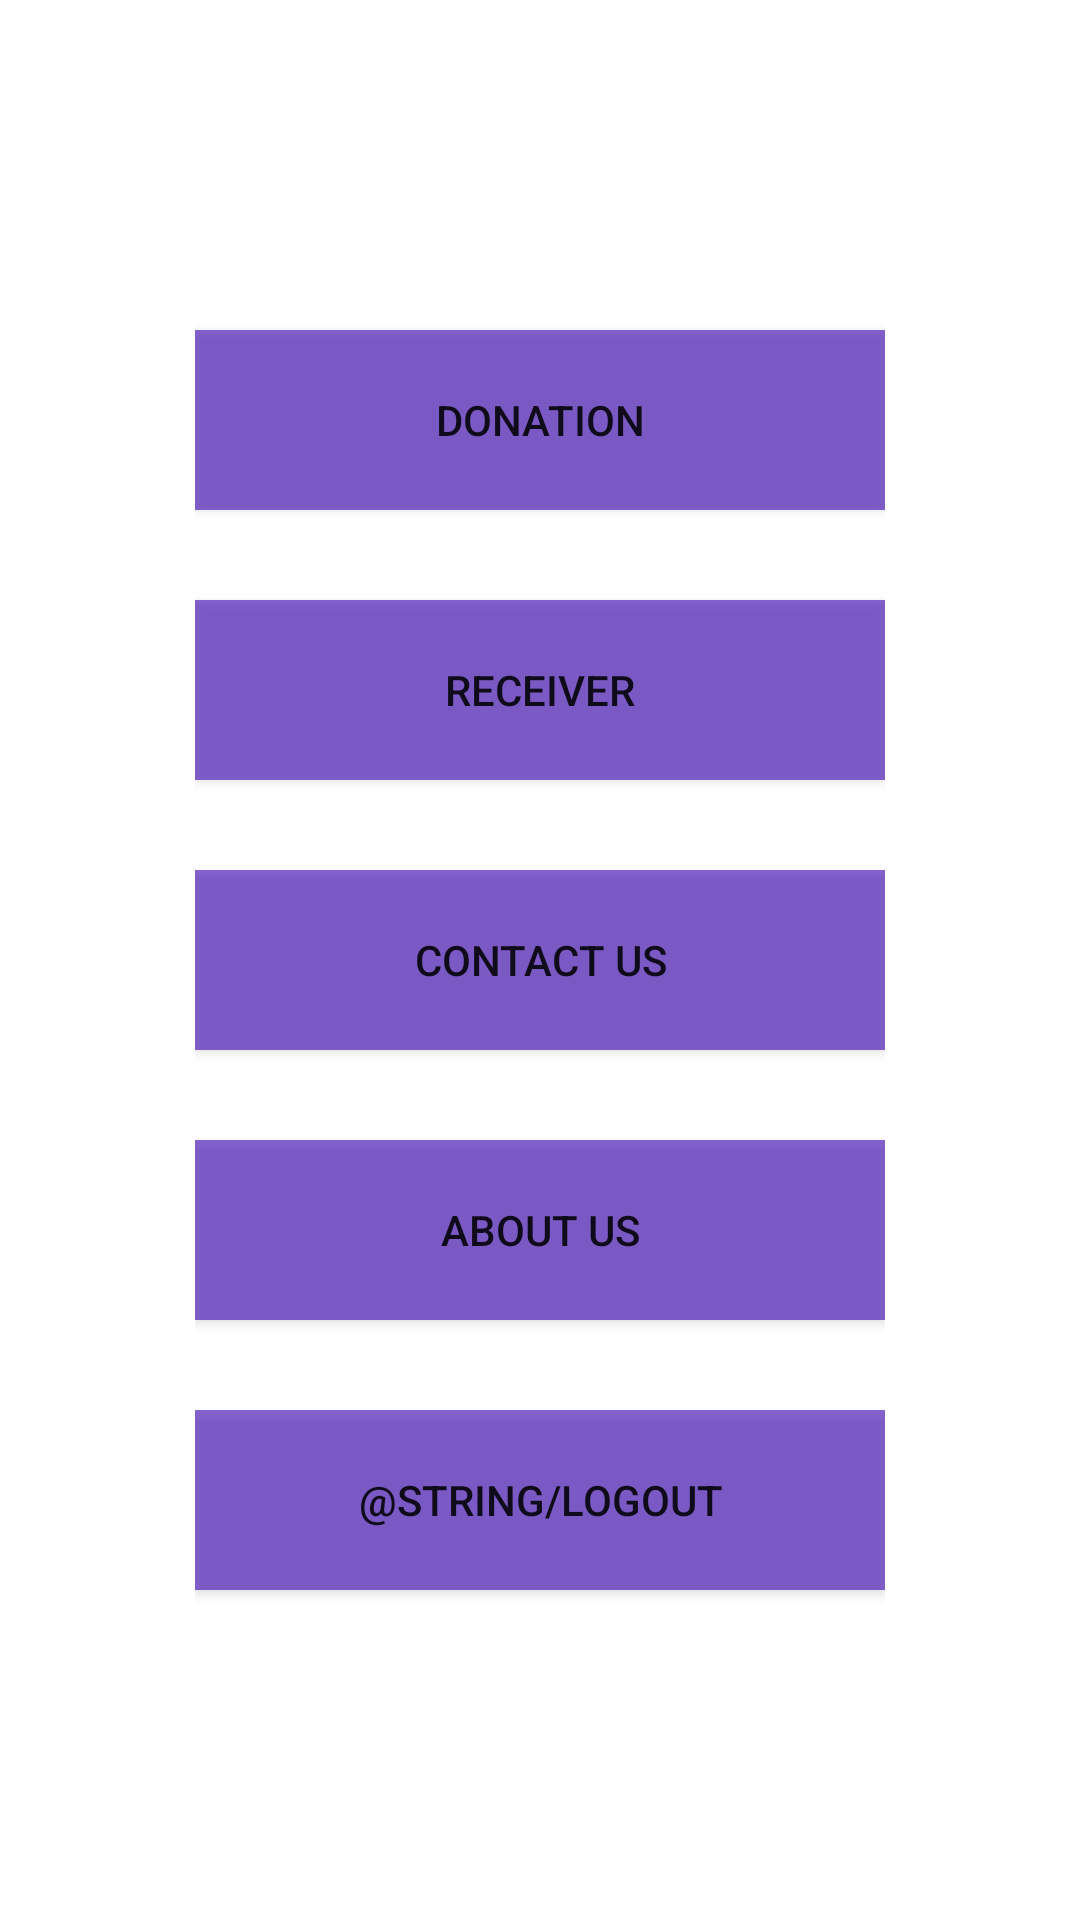

The Android layout XML behind this screen, and the referenced resources:
<!-- AndroidManifest.xml: application theme Theme.NeedFiller -->
<!-- res/layout/activity_home.xml -->
<?xml version="1.0" encoding="utf-8"?>
<androidx.constraintlayout.widget.ConstraintLayout xmlns:android="http://schemas.android.com/apk/res/android"
    xmlns:app="http://schemas.android.com/apk/res-auto"
    xmlns:tools="http://schemas.android.com/tools"
    android:layout_width="match_parent"
    android:layout_height="match_parent"
    tools:context=".Home">

    <RelativeLayout
        android:id="@+id/mailRL"
        android:layout_width="match_parent"
        android:layout_height="match_parent"
        android:background="@drawable/summer">

        <TableLayout
            android:layout_width="wrap_content"
            android:layout_height="wrap_content"
            android:layout_centerInParent="true"
            tools:ignore="UselessParent">


            <TableRow>

                <Button
                    android:id="@+id/donor"
                    android:layout_width="wrap_content"
                    android:layout_height="wrap_content"
                    android:layout_marginVertical="15sp"
                    android:width="230sp"
                    android:height="60sp"
                    android:background="@color/button"
                    android:text="@string/donation" />
            </TableRow>

            <TableRow>

                <Button
                    android:id="@+id/receiver"
                    android:layout_width="wrap_content"
                    android:layout_height="wrap_content"
                    android:layout_marginVertical="15sp"
                    android:width="230sp"
                    android:height="60sp"
                    android:background="@color/button"
                    android:text="@string/receiver" />
            </TableRow>

            <TableRow>

                <Button
                    android:id="@+id/contact_us"
                    android:layout_width="wrap_content"
                    android:layout_height="wrap_content"
                    android:layout_marginVertical="15sp"
                    android:width="230sp"
                    android:height="60sp"
                    android:background="@color/button"
                    android:text="@string/contact_us" />
            </TableRow>

            <TableRow>

                <Button
                    android:id="@+id/about_us"
                    android:layout_width="wrap_content"
                    android:layout_height="wrap_content"
                    android:layout_marginVertical="15sp"
                    android:width="230sp"
                    android:height="60sp"
                    android:background="@color/button"
                    android:text="@string/about_us" />
            </TableRow>

            <TableRow>

                <Button
                    android:id="@+id/logout"
                    android:layout_width="wrap_content"
                    android:layout_height="wrap_content"
                    android:layout_marginVertical="15sp"
                    android:width="230sp"
                    android:height="60sp"
                    android:background="@color/button"
                    android:text="@string/logout" />
            </TableRow>

        </TableLayout>

    </RelativeLayout>

    <RelativeLayout
        android:layout_width="match_parent"
        android:layout_height="wrap_content"
        tools:ignore="MissingConstraints">

        <RelativeLayout
            android:layout_width="wrap_content"
            android:layout_height="wrap_content"
            android:layout_centerHorizontal="true">


            <RelativeLayout
                android:id="@+id/userTitle"
                android:layout_width="wrap_content"
                android:layout_height="wrap_content">

                <TextView
                    android:layout_width="wrap_content"
                    android:layout_height="wrap_content"
                    android:text="  "
                    android:textColor="@color/white"
                    android:textSize="25sp" />
            </RelativeLayout>


            <RelativeLayout
                android:layout_width="wrap_content"
                android:layout_height="wrap_content"
                android:layout_toEndOf="@+id/userTitle">

                <TextView
                    android:id="@+id/username"
                    android:layout_width="wrap_content"
                    android:layout_height="wrap_content"
                    android:text=""
                    android:textColor="@color/white"
                    android:textSize="25sp" />
            </RelativeLayout>

        </RelativeLayout>

    </RelativeLayout>


</androidx.constraintlayout.widget.ConstraintLayout>
<!-- resources referenced by this layout -->
<resources>
  <color name="button">#993700B3</color>
  <color name="white">#FFFFFFFF</color>
  <string name="about_us">About Us</string>
  <string name="contact_us">Contact Us</string>
  <string name="donation">Donation</string>
  <string name="receiver">Receiver</string>
  <style name="Theme.NeedFiller" parent="Theme.MaterialComponents.DayNight.DarkActionBar">
          
          <item name="colorPrimary">@color/purple_500</item>
          <item name="colorPrimaryVariant">@color/purple_700</item>
          <item name="colorOnPrimary">@color/white</item>
          
          <item name="colorSecondary">@color/teal_200</item>
          <item name="colorSecondaryVariant">@color/teal_700</item>
          <item name="colorOnSecondary">@color/black</item>
          
          <item name="android:statusBarColor">?attr/colorPrimaryVariant</item>
          
      </style>
  <color name="purple_500">#FF6200EE</color>
  <color name="purple_700">#FF3700B3</color>
  <color name="teal_200">#FF03DAC5</color>
  <color name="teal_700">#FF018786</color>
  <color name="black">#FF000000</color>
</resources>
